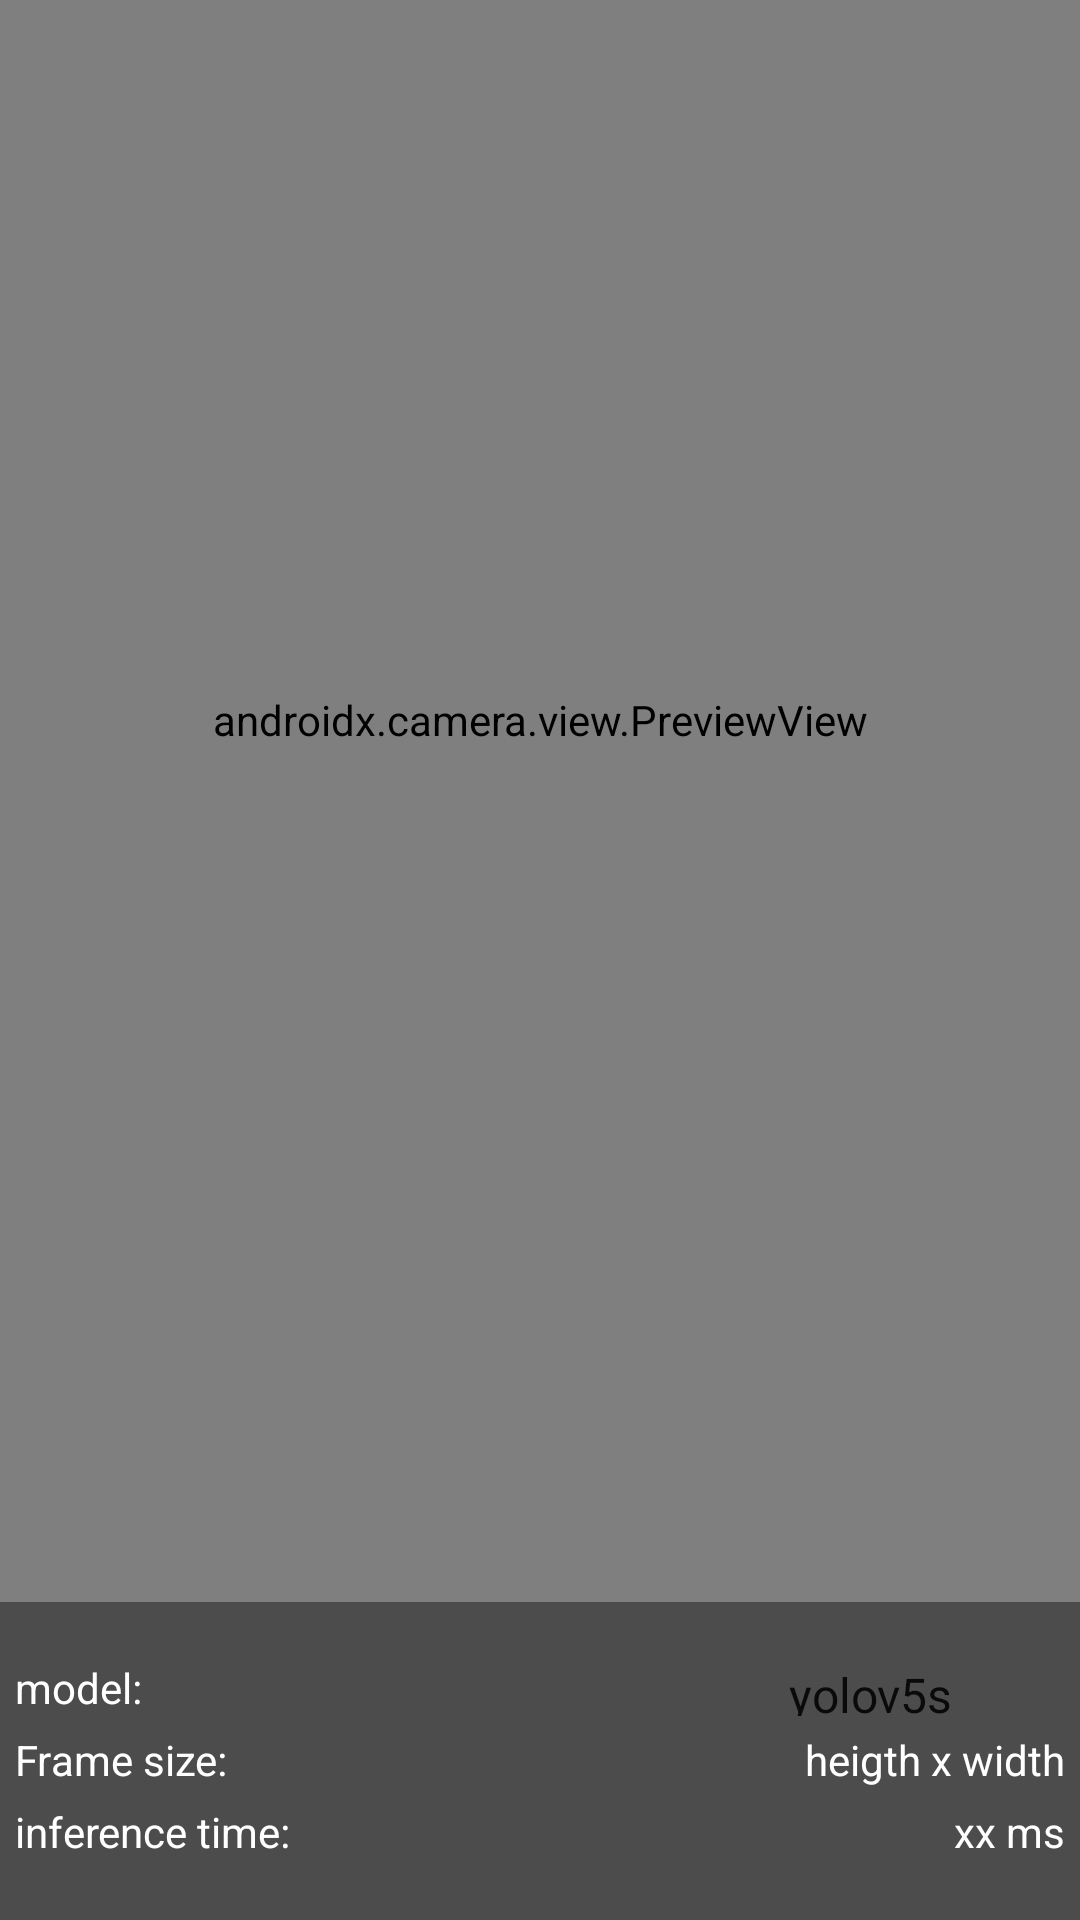

The Android layout XML behind this screen, and the referenced resources:
<!-- AndroidManifest.xml: application theme AppFullScreenTheme -->
<!-- res/layout/activity_live_cam.xml -->
<?xml version="1.0" encoding="utf-8"?>
<androidx.constraintlayout.widget.ConstraintLayout xmlns:android="http://schemas.android.com/apk/res/android"
    xmlns:tools="http://schemas.android.com/tools"
    android:layout_width="match_parent"
    android:layout_height="match_parent"
    xmlns:app="http://schemas.android.com/apk/res-auto"
    android:background="?attr/fullscreenBackgroundColor"
    android:theme="@style/ThemeOverlay.ROTRATECTIONV4.FullscreenContainer"
    tools:context=".LiveCam">

    <androidx.camera.view.PreviewView
        android:id="@+id/camera_preview_match"
        android:layout_width="match_parent"
        android:layout_height="match_parent"
        app:layout_constraintTop_toTopOf="parent"
        app:layout_constraintLeft_toLeftOf="parent"/>

    <androidx.camera.view.PreviewView
        android:id="@+id/camera_preview_wrap"
        android:layout_width="1080px"
        android:layout_height="1440px"
        android:background="#00000000"
        app:layout_constraintTop_toTopOf="parent"
        app:layout_constraintLeft_toLeftOf="parent"/>

    <ImageView
        android:id="@+id/box_label_canvas"
        android:layout_width="wrap_content"
        android:layout_height="wrap_content"
        app:layout_constraintLeft_toLeftOf="parent"
        app:layout_constraintTop_toTopOf="parent"/>

    <androidx.constraintlayout.widget.ConstraintLayout
        android:id="@+id/layout2"
        android:layout_width="match_parent"
        android:layout_height="wrap_content"
        android:background="#66000000"
        app:layout_constraintBottom_toBottomOf="parent"
        app:layout_constraintLeft_toLeftOf="parent">

        <TextView
            android:id="@+id/inference"
            android:layout_width="wrap_content"
            android:layout_height="wrap_content"
            app:layout_constraintBottom_toBottomOf="parent"
            app:layout_constraintLeft_toLeftOf="parent"
            android:layout_marginStart="5dp"
            android:layout_marginBottom="20dp"
            android:textColor="#FFFFFF"
            android:text="inference time: " />

        <TextView
            android:id="@+id/inference_time"
            android:layout_width="wrap_content"
            android:layout_height="wrap_content"
            app:layout_constraintRight_toRightOf="parent"
            app:layout_constraintBottom_toBottomOf="parent"
            android:layout_marginEnd="5dp"
            android:layout_marginBottom="20dp"
            android:text="xx ms"
            android:textColor="#FFFFFF" />

        <TextView
            android:id="@+id/frame"
            android:layout_width="wrap_content"
            android:layout_height="wrap_content"
            app:layout_constraintBottom_toTopOf="@id/inference"
            app:layout_constraintLeft_toLeftOf="parent"
            android:layout_marginStart="5dp"
            android:layout_marginBottom="5dp"
            android:textColor="#FFFFFF"
            android:text="Frame size: " />

        <TextView
            android:id="@+id/frame_size"
            android:layout_width="wrap_content"
            android:layout_height="wrap_content"
            app:layout_constraintRight_toRightOf="parent"
            app:layout_constraintBottom_toTopOf="@id/inference_time"
            android:layout_marginEnd="5dp"
            android:layout_marginBottom="5dp"
            android:text="heigth x width"
            android:textColor="#FFFFFF" />

        <TextView
            android:id="@+id/model_name"
            android:layout_width="wrap_content"
            android:layout_height="wrap_content"
            app:layout_constraintBottom_toTopOf="@id/frame_size"
            app:layout_constraintLeft_toLeftOf="parent"
            android:layout_marginStart="5dp"
            android:layout_marginBottom="5dp"
            android:textColor="#FFFFFF"
            android:text="model: " />

        <Spinner
            android:id="@+id/model"
            android:layout_width="105dp"
            android:layout_height="18dp"
            android:layout_marginBottom="5dp"
            android:background="#00000000"
            android:entries="@array/model"
            android:gravity="right"
            android:padding="0dp"
            app:layout_constraintBottom_toTopOf="@id/frame_size"
            app:layout_constraintRight_toRightOf="parent" />

        <TextView
            android:layout_width="wrap_content"
            android:layout_height="wrap_content"
            android:text=""
            app:layout_constraintBottom_toTopOf="@id/model_name"
            app:layout_constraintLeft_toLeftOf="parent" />
    </androidx.constraintlayout.widget.ConstraintLayout>

</androidx.constraintlayout.widget.ConstraintLayout>
<!-- resources referenced by this layout -->
<resources>
  <string-array name="model">
          <item>yolov5s</item>
          <item>yolov5n </item>
          <item>yolov5m</item>
          <item>yolov5s-int8</item>
      </string-array>
  <style name="ThemeOverlay.ROTRATECTIONV4.FullscreenContainer" parent="">
          <item name="fullscreenBackgroundColor">@color/light_blue_600</item>
          <item name="fullscreenTextColor">@color/light_blue_A200</item>
      </style>
  <style name="AppFullScreenTheme" parent="Theme.AppCompat.Light.NoActionBar">
          <item name="android:windowNoTitle">true</item>
          <item name="android:windowActionBar">false</item>
          <item name="android:windowFullscreen">true</item>
          <item name="android:windowContentOverlay">@null</item>
      </style>
  <color name="light_blue_600">#FF039BE5</color>
  <color name="light_blue_A200">#FF40C4FF</color>
</resources>
